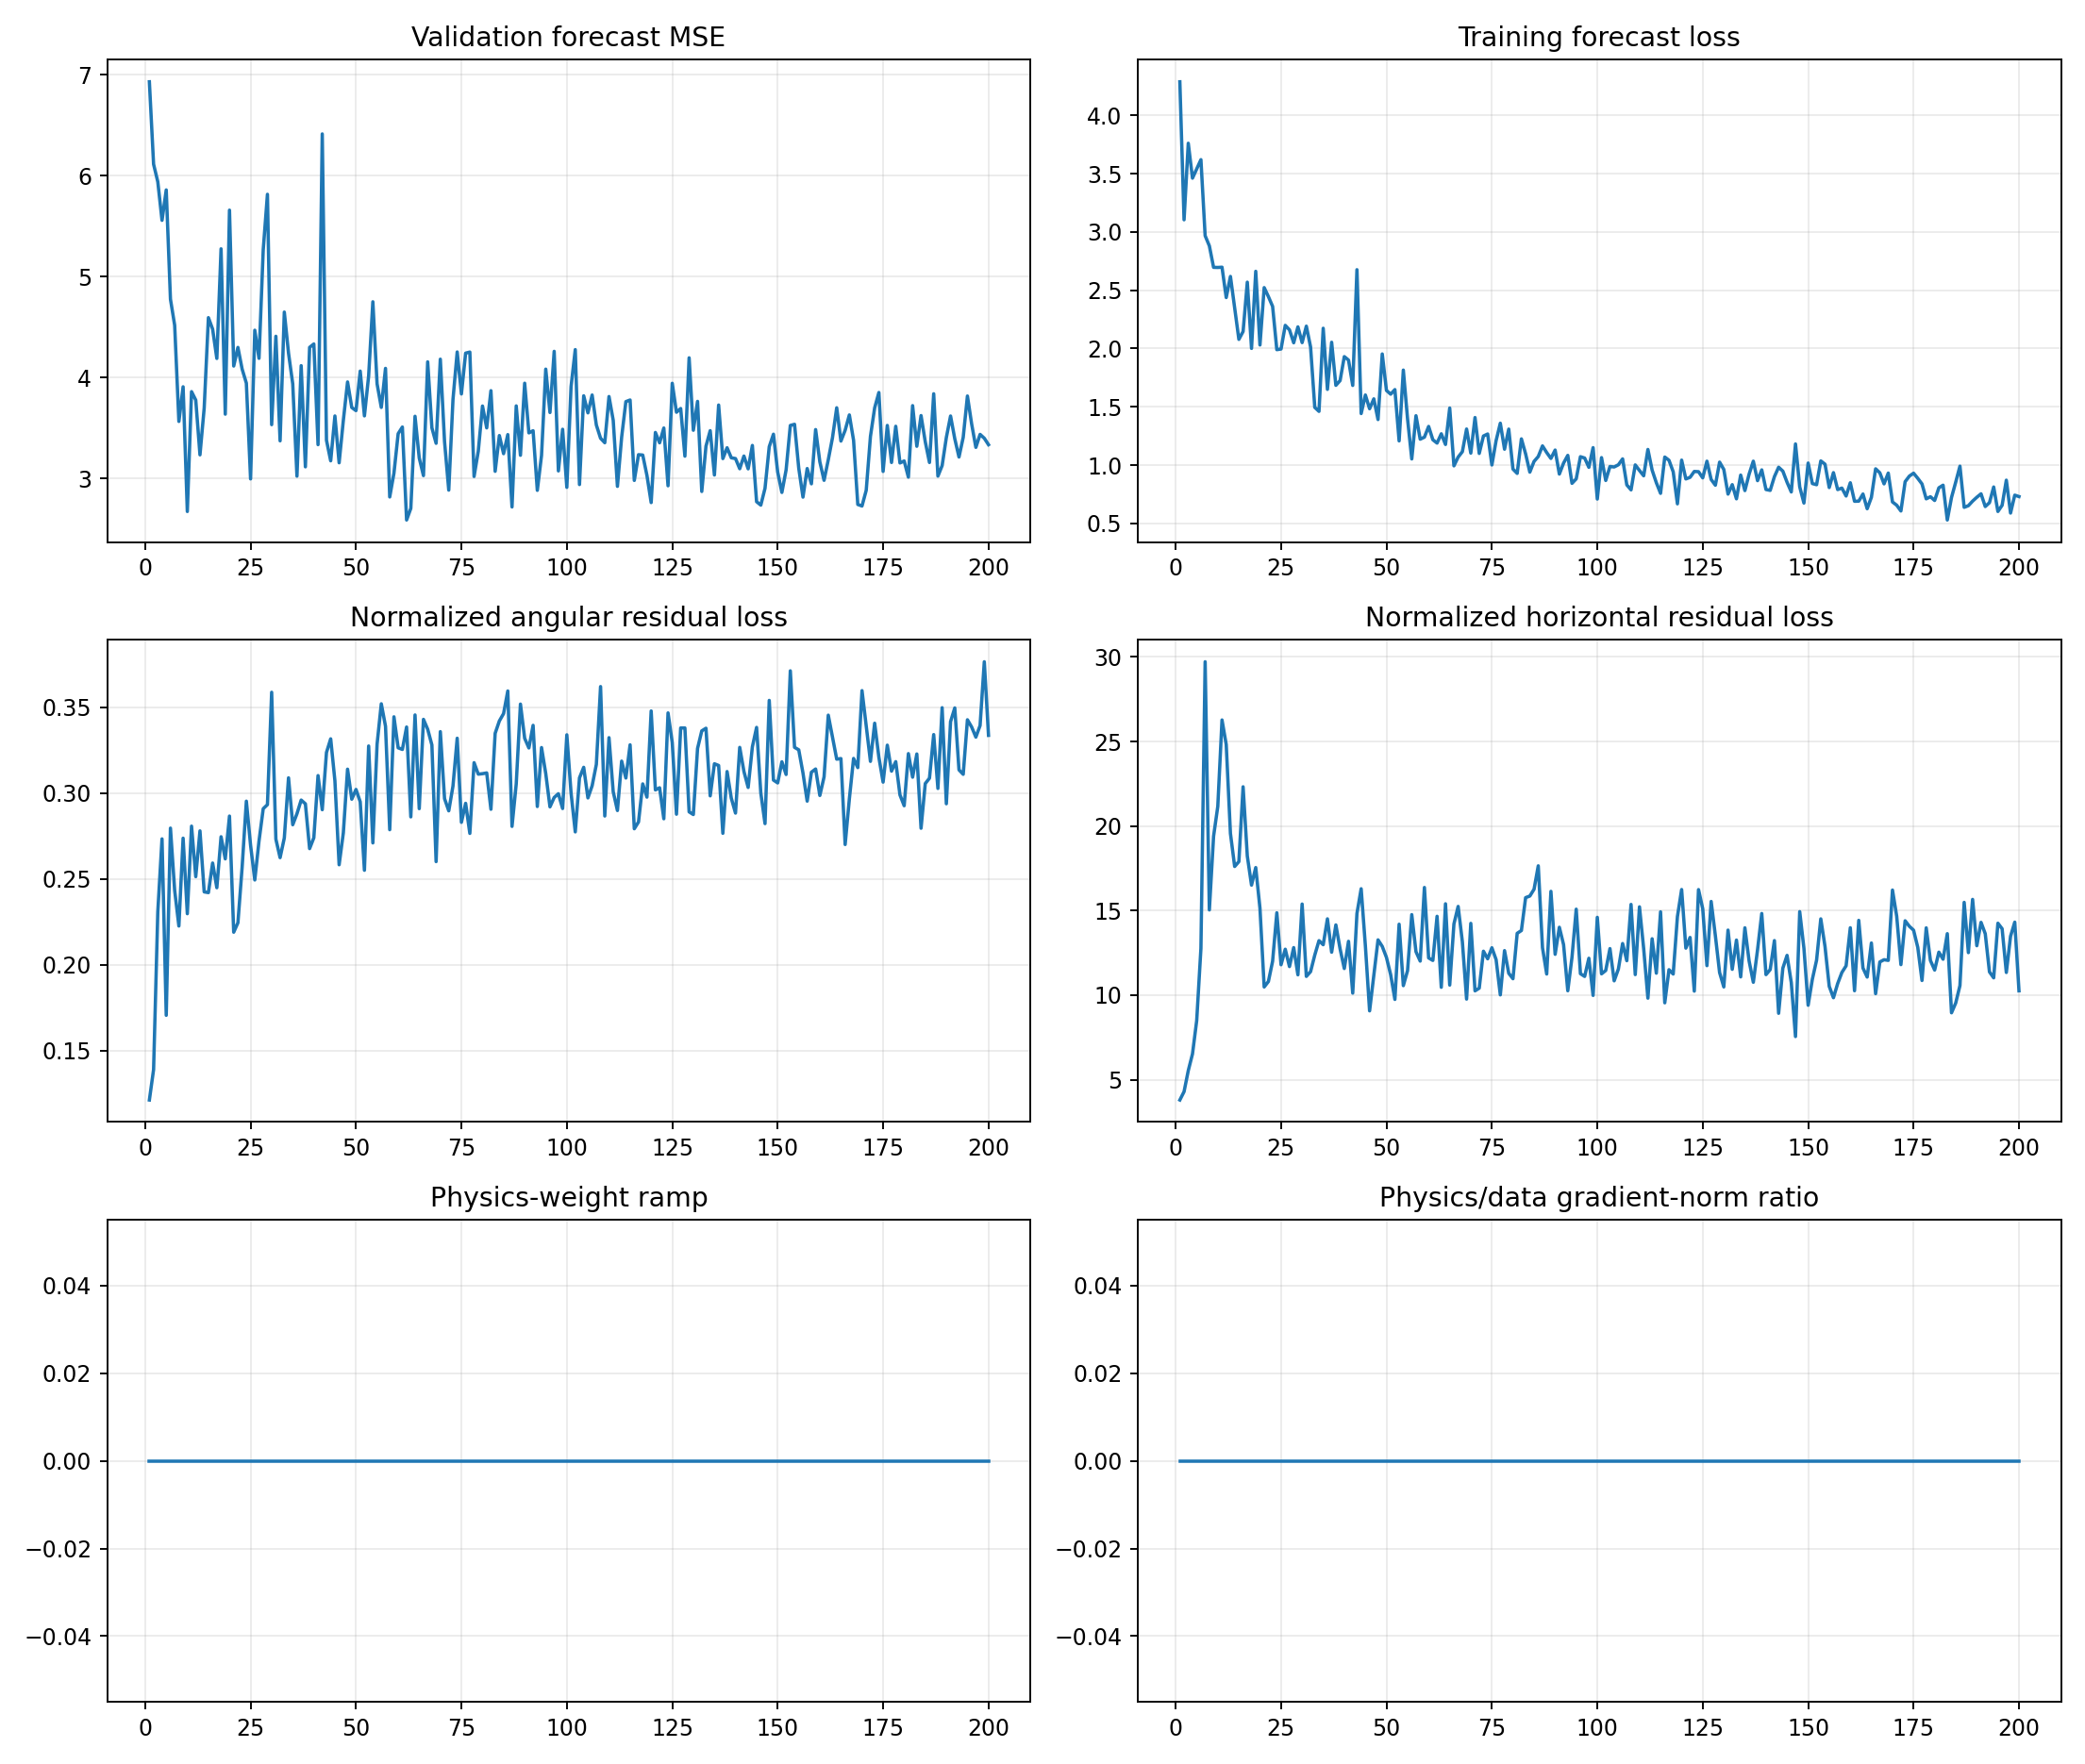

Source data for this figure (header and first rows):
epoch, target_physics_weight, current_physics_weight, validation_forecast_mse, physics_to_data_gradient_ratio, train_total, train_data, train_cartpole_physics, train_angular_physics, train_horizontal_physics, train_a10_physics, train_a11_physics, train_a12_physics, train_a13_physics, train_data_gradient_l2, train_physics_gradient_l2
1, 0.0, 0.0, 6.93, 0.0, 4.287, 4.287, 3.916, 0.1213, 3.794, 3.001, 4.684, 3.725, 3.695, 2.124, 0.8859
2, 0.0, 0.0, 6.114, 0.0, 3.104, 3.104, 4.428, 0.139, 4.289, 4.363, 4.751, 4.126, 4.52, 1.865, 9.295
3, 0.0, 0.0, 5.939, 0.0, 3.76, 3.76, 5.763, 0.231, 5.532, 6.985, 5.23, 4.424, 6.819, 2.353, 13.05
4, 0.0, 0.0, 5.557, 0.0, 3.461, 3.461, 6.795, 0.2734, 6.522, 6.489, 8.202, 4.648, 7.873, 1.058, 8.566
5, 0.0, 0.0, 5.859, 0.0, 3.54, 3.54, 8.668, 0.1707, 8.497, 4.836, 4.726, 3.814, 18.39, 1.632, 15.19
6, 0.0, 0.0, 4.777, 0.0, 3.619, 3.619, 13.05, 0.2796, 12.77, 8.273, 6.529, 10.17, 26.94, 1.632, 56.3
7, 0.0, 0.0, 4.517, 0.0, 2.967, 2.967, 29.96, 0.2434, 29.72, 87.47, 6.119, 25.03, 14.64, 3.825, 17.45
8, 0.0, 0.0, 3.565, 0.0, 2.88, 2.88, 15.26, 0.2227, 15.04, 25.38, 5.288, 15.95, 14.88, 2.987, 36.71
9, 0.0, 0.0, 3.908, 0.0, 2.696, 2.696, 19.67, 0.2738, 19.4, 18.62, 10.29, 35.14, 18.77, 9.506, 275.8
10, 0.0, 0.0, 2.672, 0.0, 2.695, 2.695, 21.39, 0.2298, 21.16, 11.27, 22.18, 26.02, 26.84, 6.588, 89.92
11, 0.0, 0.0, 3.86, 0.0, 2.697, 2.697, 26.55, 0.2808, 26.27, 31.68, 20.01, 27.8, 26.88, 2.367, 54.01
12, 0.0, 0.0, 3.776, 0.0, 2.437, 2.437, 25.07, 0.2514, 24.82, 12.61, 33.36, 39.47, 14.4, 2.813, 180.9
13, 0.0, 0.0, 3.234, 0.0, 2.618, 2.618, 19.84, 0.278, 19.56, 21.52, 11.17, 26.91, 20.79, 2.455, 125.7
14, 0.0, 0.0, 3.697, 0.0, 2.351, 2.351, 17.85, 0.2425, 17.61, 16.14, 16.04, 18.69, 21.05, 2.996, 117.9
15, 0.0, 0.0, 4.593, 0.0, 2.078, 2.078, 18.14, 0.2421, 17.9, 15.12, 17.9, 27.37, 14.94, 3.886, 67.06
16, 0.0, 0.0, 4.479, 0.0, 2.146, 2.146, 22.58, 0.2593, 22.32, 18.06, 19.61, 37.28, 18.36, 5.524, 62.07
17, 0.0, 0.0, 4.189, 0.0, 2.569, 2.569, 18.47, 0.2449, 18.23, 9.295, 25.59, 14.59, 25.6, 10.11, 138.1
18, 0.0, 0.0, 5.275, 0.0, 2.001, 2.001, 16.78, 0.2746, 16.5, 14.99, 15.46, 18.43, 19.34, 3.368, 180.6
19, 0.0, 0.0, 3.637, 0.0, 2.662, 2.662, 17.81, 0.2617, 17.54, 11.84, 33.36, 14.92, 11.81, 3.185, 242.8
20, 0.0, 0.0, 5.658, 0.0, 2.03, 2.03, 15.43, 0.2867, 15.14, 18.42, 9.698, 15.43, 19.06, 6.733, 53.76
21, 0.0, 0.0, 4.113, 0.0, 2.522, 2.522, 10.7, 0.219, 10.48, 7.827, 10.48, 10.74, 14.78, 3.323, 44.46
22, 0.0, 0.0, 4.298, 0.0, 2.445, 2.445, 11.03, 0.2245, 10.8, 11.83, 16.57, 7.515, 8.765, 9.414, 28.42
23, 0.0, 0.0, 4.083, 0.0, 2.361, 2.361, 12.26, 0.2569, 12, 15.05, 12.88, 9.84, 11.95, 6.447, 20.29
24, 0.0, 0.0, 3.944, 0.0, 1.99, 1.99, 15.16, 0.2953, 14.87, 9.52, 24.53, 15.03, 12.39, 5, 43.41
25, 0.0, 0.0, 2.995, 0.0, 1.996, 1.996, 12.06, 0.2697, 11.79, 13.74, 8.083, 12.35, 14.53, 3.185, 27.18
26, 0.0, 0.0, 4.468, 0.0, 2.199, 2.199, 12.96, 0.2494, 12.71, 12.62, 12, 8.412, 18.54, 2.297, 109
27, 0.0, 0.0, 4.19, 0.0, 2.16, 2.16, 11.96, 0.2721, 11.69, 12.37, 11.22, 10.44, 13.76, 4.66, 23.61
28, 0.0, 0.0, 5.266, 0.0, 2.049, 2.049, 13.1, 0.291, 12.81, 10.98, 14.17, 11.57, 16.24, 13.92, 36.59
29, 0.0, 0.0, 5.815, 0.0, 2.186, 2.186, 11.49, 0.2933, 11.2, 9.922, 10.86, 8.742, 16.76, 6.179, 77.92
30, 0.0, 0.0, 3.533, 0.0, 2.051, 2.051, 15.74, 0.3588, 15.38, 12.26, 12.99, 14.75, 21.94, 3.809, 74.71
31, 0.0, 0.0, 4.408, 0.0, 2.192, 2.192, 11.38, 0.2732, 11.11, 8.555, 7.704, 11.74, 18.24, 7.153, 38.33
32, 0.0, 0.0, 3.372, 0.0, 2.014, 2.014, 11.65, 0.2624, 11.39, 6.528, 8.876, 9.26, 20.78, 4.508, 86.56
33, 0.0, 0.0, 4.648, 0.0, 1.495, 1.495, 12.64, 0.2739, 12.37, 9.639, 10.26, 11.81, 18.62, 3.175, 42.99
34, 0.0, 0.0, 4.242, 0.0, 1.461, 1.461, 13.53, 0.3089, 13.22, 12.69, 10.26, 8.784, 22.08, 6.236, 51.42
35, 0.0, 0.0, 3.937, 0.0, 2.174, 2.174, 13.26, 0.2816, 12.98, 12.99, 10.47, 9.376, 19.51, 6.666, 91.12
36, 0.0, 0.0, 3.022, 0.0, 1.65, 1.65, 14.8, 0.288, 14.51, 8.121, 12.74, 13.37, 25.45, 4.171, 41.89
37, 0.0, 0.0, 4.117, 0.0, 2.054, 2.054, 12.83, 0.296, 12.54, 13.41, 20.63, 6.554, 12.37, 4.872, 30.01
38, 0.0, 0.0, 3.115, 0.0, 1.684, 1.684, 14.45, 0.2938, 14.15, 9.015, 7.559, 13.58, 27.73, 6.902, 40.96
39, 0.0, 0.0, 4.298, 0.0, 1.725, 1.725, 13, 0.2677, 12.74, 9.829, 8.492, 12.68, 19.68, 5.961, 202.1
40, 0.0, 0.0, 4.332, 0.0, 1.931, 1.931, 11.84, 0.274, 11.57, 8.619, 9.252, 8.426, 19.71, 7.209, 32.87
41, 0.0, 0.0, 3.335, 0.0, 1.901, 1.901, 13.49, 0.3102, 13.18, 11.06, 19.18, 14.07, 11.73, 8.507, 52.82
42, 0.0, 0.0, 6.414, 0.0, 1.684, 1.684, 10.41, 0.2904, 10.12, 8.786, 6.5, 9.994, 15.26, 5.585, 41.35
43, 0.0, 0.0, 3.378, 0.0, 2.676, 2.676, 15.15, 0.3237, 14.83, 8.783, 14.01, 7.374, 30.83, 3.774, 131.4
44, 0.0, 0.0, 3.174, 0.0, 1.442, 1.442, 16.62, 0.3317, 16.29, 12.08, 12.01, 17.16, 26.86, 3.8, 76.17
45, 0.0, 0.0, 3.619, 0.0, 1.602, 1.602, 13.22, 0.3072, 12.91, 9.351, 15.26, 9.236, 20.78, 2.214, 88.01
46, 0.0, 0.0, 3.155, 0.0, 1.484, 1.484, 9.326, 0.2583, 9.068, 7.483, 8.816, 7.132, 14.44, 7.767, 40.87
47, 0.0, 0.0, 3.575, 0.0, 1.569, 1.569, 11.46, 0.2769, 11.18, 9.928, 7.731, 6.498, 22.23, 8.963, 35.48
48, 0.0, 0.0, 3.956, 0.0, 1.391, 1.391, 13.58, 0.314, 13.27, 13.35, 10.03, 17.57, 14.24, 9.096, 51.92
49, 0.0, 0.0, 3.703, 0.0, 1.953, 1.953, 13.18, 0.2965, 12.88, 8.215, 12.06, 16.01, 16.2, 21.45, 22.58
50, 0.0, 0.0, 3.672, 0.0, 1.641, 1.641, 12.53, 0.3022, 12.23, 8.808, 7.85, 14.85, 18.02, 11.07, 29.9
51, 0.0, 0.0, 4.063, 0.0, 1.609, 1.609, 11.5, 0.295, 11.2, 6.982, 13.16, 9.098, 16.1, 8.63, 135.6
52, 0.0, 0.0, 3.62, 0.0, 1.648, 1.648, 9.999, 0.2551, 9.744, 7.347, 8.09, 6.848, 19.18, 2.265, 127.1
53, 0.0, 0.0, 4.015, 0.0, 1.208, 1.208, 14.52, 0.3275, 14.19, 9.882, 9.479, 17.73, 18.6, 8.917, 74.16
54, 0.0, 0.0, 4.75, 0.0, 1.815, 1.815, 10.83, 0.271, 10.56, 6.967, 8.304, 15.56, 11.98, 7.892, 37.31
55, 0.0, 0.0, 3.938, 0.0, 1.397, 1.397, 11.77, 0.3285, 11.44, 7.464, 13.17, 11.41, 15.39, 5.187, 26.91
56, 0.0, 0.0, 3.703, 0.0, 1.053, 1.053, 15.11, 0.3521, 14.76, 7.667, 12.15, 14.3, 26.53, 2.978, 123.7
57, 0.0, 0.0, 4.09, 0.0, 1.424, 1.424, 12.91, 0.339, 12.57, 9.176, 17.36, 9.181, 16.44, 17.49, 72.7
58, 0.0, 0.0, 2.816, 0.0, 1.223, 1.223, 12.29, 0.2787, 12.01, 13.17, 9.667, 11.91, 15.05, 7.194, 99.28
59, 0.0, 0.0, 3.052, 0.0, 1.24, 1.24, 16.71, 0.3445, 16.36, 9.021, 22.1, 17.82, 14.68, 7.319, 38.54
60, 0.0, 0.0, 3.443, 0.0, 1.332, 1.332, 12.53, 0.3264, 12.2, 8.139, 9.194, 15.46, 19.74, 3.355, 104.3
... 140 more rows
